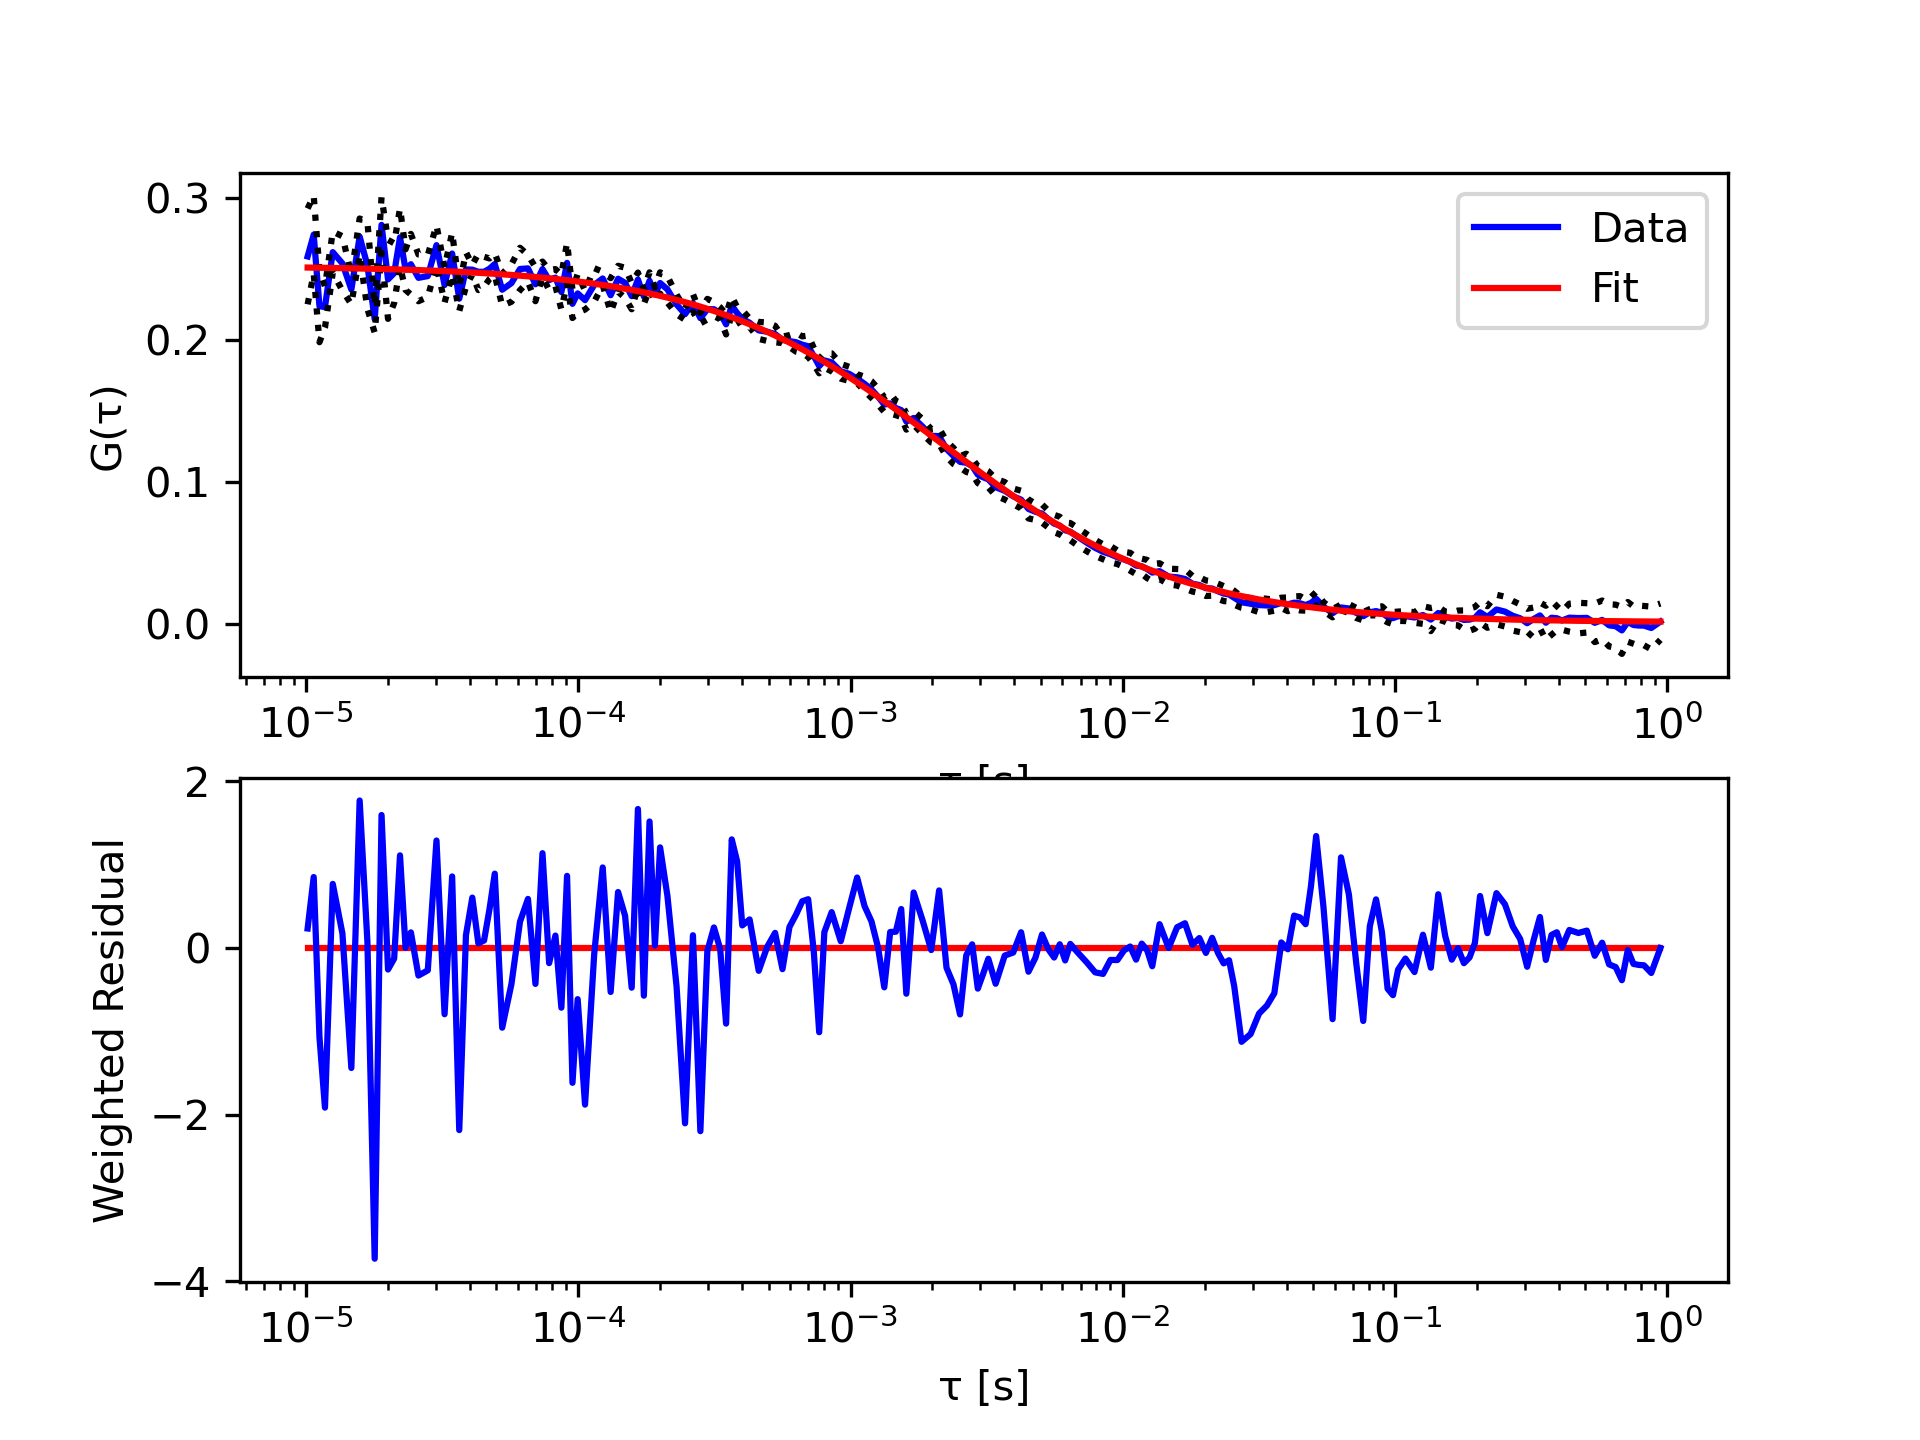

The data file committed next to this chart (first rows):
tau, G, sigma G, cc Fit
1.01333333333333e-05, 0.2586, 0.03369, 0.2508
1.06666666666667e-05, 0.274, 0.02737, 0.2507
1.12e-05, 0.2236, 0.02528, 0.2507
1.17333333333333e-05, 0.223, 0.01441, 0.2506
1.25333333333333e-05, 0.2616, 0.01449, 0.2505
1.36e-05, 0.2537, 0.01911, 0.2504
1.46666666666667e-05, 0.2353, 0.01037, 0.2503
1.57333333333333e-05, 0.2726, 0.0127, 0.2502
1.68e-05, 0.2523, 0.03058, 0.25
1.78666666666667e-05, 0.2145, 0.009495, 0.2499
1.89333333333333e-05, 0.2808, 0.01947, 0.2498
2e-05, 0.2425, 0.02776, 0.2497
2.10666666666667e-05, 0.2468, 0.02103, 0.2496
2.21333333333333e-05, 0.272, 0.02038, 0.2494
2.32e-05, 0.2493, 0.01431, 0.2493
2.42666666666667e-05, 0.2531, 0.02131, 0.2492
2.58666666666667e-05, 0.2436, 0.01643, 0.249
2.8e-05, 0.2448, 0.01477, 0.2488
3.01333333333333e-05, 0.2666, 0.01401, 0.2485
3.22666666666667e-05, 0.2385, 0.01232, 0.2483
3.44e-05, 0.2607, 0.01474, 0.2481
3.65333333333333e-05, 0.2289, 0.008657, 0.2478
3.86666666666667e-05, 0.2494, 0.01216, 0.2476
4.08e-05, 0.2493, 0.00326, 0.2473
4.29333333333333e-05, 0.2478, 0.01282, 0.2471
4.50666666666667e-05, 0.2478, 0.01057, 0.2469
4.72e-05, 0.25, 0.007192, 0.2466
4.93333333333333e-05, 0.2533, 0.007733, 0.2464
5.25333333333333e-05, 0.2352, 0.01133, 0.246
5.68e-05, 0.2399, 0.01315, 0.2456
6.10666666666667e-05, 0.2498, 0.01493, 0.2451
6.53333333333333e-05, 0.2502, 0.009456, 0.2447
6.96e-05, 0.239, 0.01191, 0.2442
7.38666666666667e-05, 0.2497, 0.00528, 0.2437
7.81333333333333e-05, 0.242, 0.007026, 0.2433
8.24e-05, 0.2437, 0.006002, 0.2428
8.66666666666667e-05, 0.2336, 0.01226, 0.2424
9.09333333333333e-05, 0.2541, 0.01414, 0.2419
9.52e-05, 0.2253, 0.009994, 0.2415
9.94666666666667e-05, 0.2326, 0.01365, 0.241
0.0001059, 0.2279, 0.006623, 0.2403
0.0001144, 0.2386, 0.01178, 0.2394
0.0001229, 0.2431, 0.004729, 0.2386
0.0001315, 0.2313, 0.01198, 0.2377
0.00014, 0.2429, 0.009115, 0.2368
0.0001485, 0.24, 0.01064, 0.2359
0.0001571, 0.2307, 0.009208, 0.2351
0.0001656, 0.2424, 0.004884, 0.2342
0.0001741, 0.2304, 0.005181, 0.2334
0.0001827, 0.2415, 0.005914, 0.2326
0.0001912, 0.2319, 0.005065, 0.2317
0.0001997, 0.2399, 0.00751, 0.2309
0.0002125, 0.2354, 0.009259, 0.2297
0.0002296, 0.2249, 0.006875, 0.228
0.0002467, 0.218, 0.003999, 0.2264
0.0002637, 0.2258, 0.006284, 0.2249
0.0002808, 0.2152, 0.003682, 0.2233
0.0002979, 0.2215, 0.007264, 0.2218
0.0003149, 0.2215, 0.00497, 0.2203
0.000332, 0.2187, 0.004157, 0.2188
... 138 more rows
